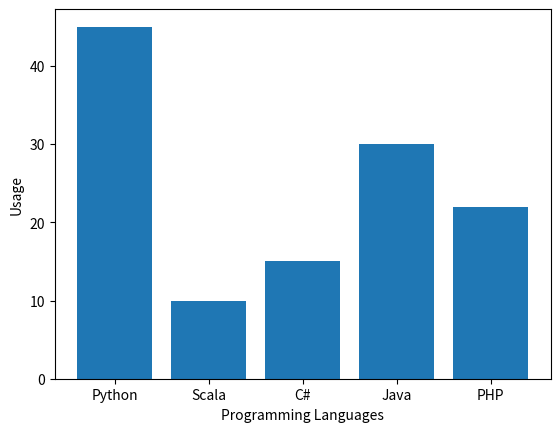

Here is the Python script that generated this plot:
import matplotlib.pyplot as pyplot
import numpy as np

labels = ('Python', 'Scala', 'C#', 'Java', 'PHP')
y_pos = np.arange(len(labels))
sizes = [45, 10, 15, 30, 22]

pyplot.bar(y_pos, sizes, align='center')
pyplot.xticks(y_pos, labels)
pyplot.ylabel('Usage')
pyplot.xlabel('Programming Languages')

pyplot.show()